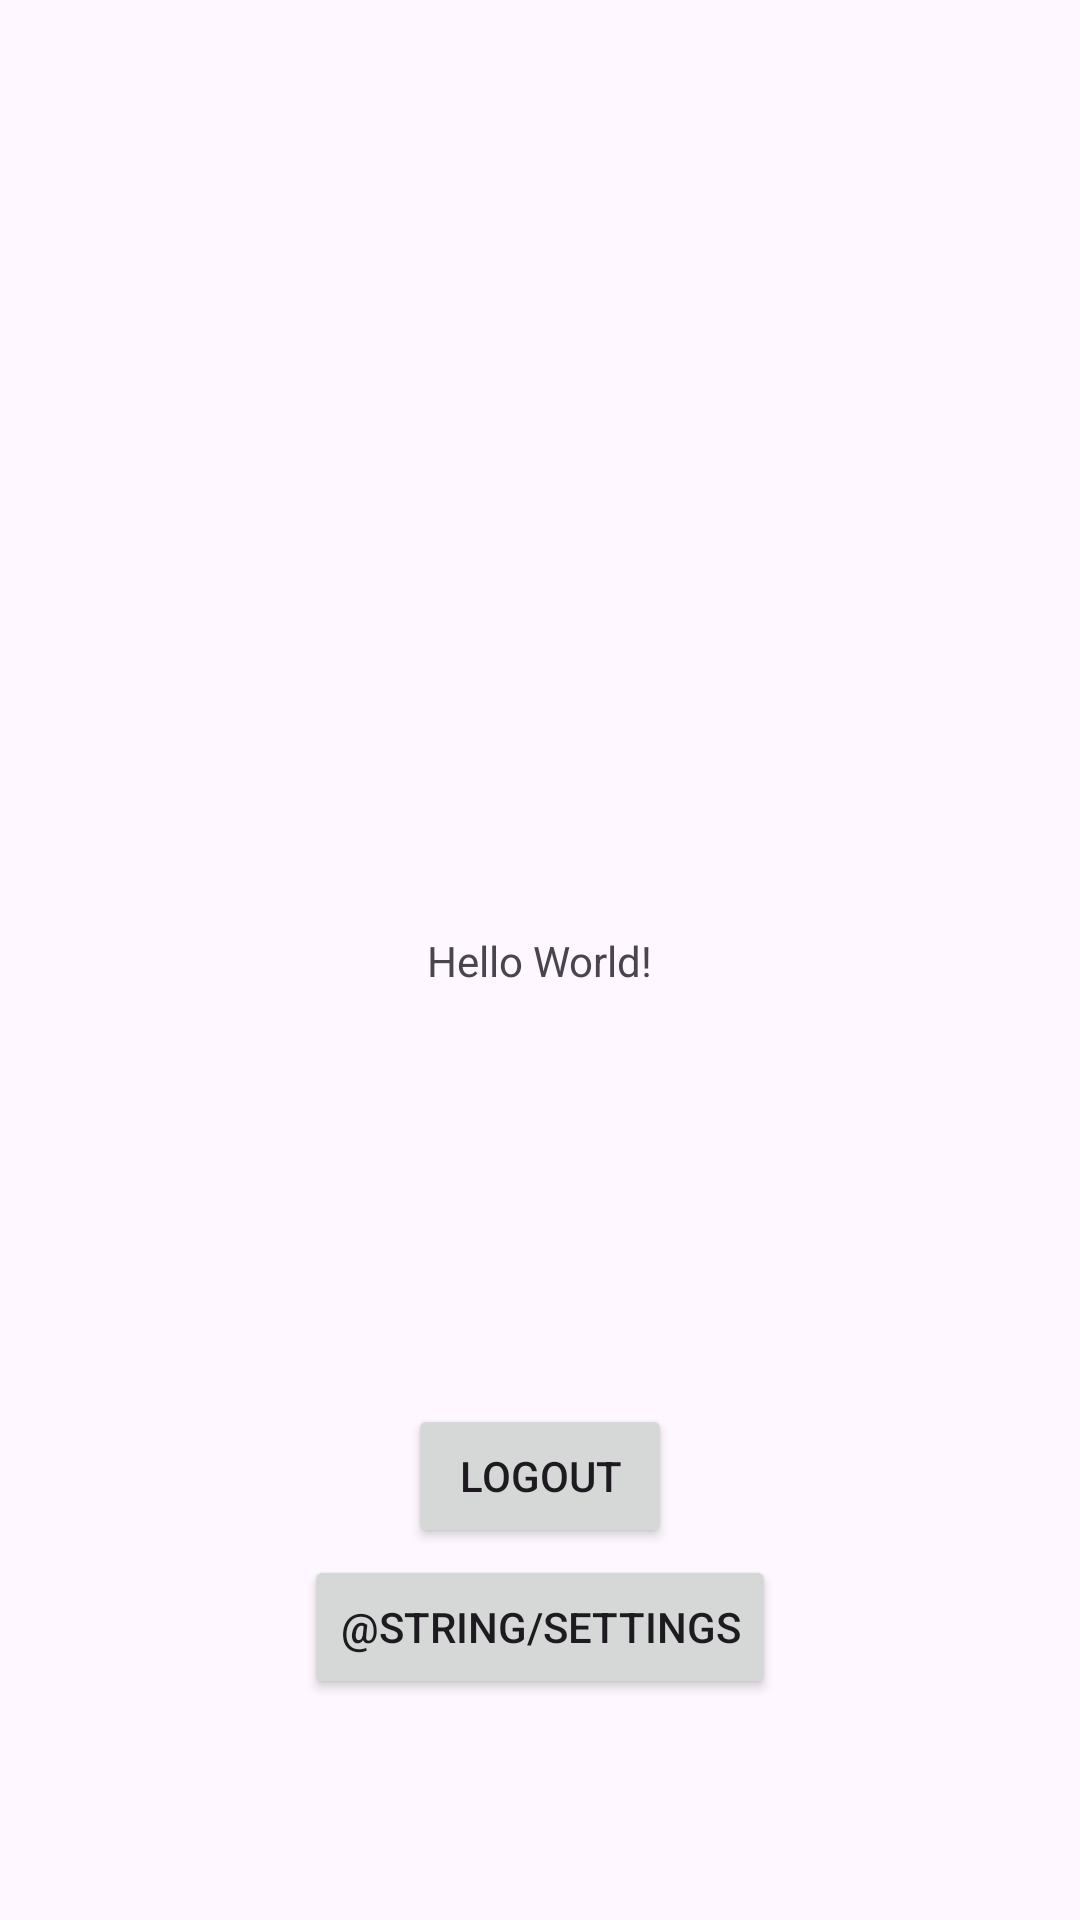

Produce the Android XML layout that renders to this screen, including the resource entries it uses.
<!-- AndroidManifest.xml: application theme Theme.Material3.Light -->
<!-- res/layout/activity_main.xml -->
<?xml version="1.0" encoding="utf-8"?>
<androidx.constraintlayout.widget.ConstraintLayout xmlns:android="http://schemas.android.com/apk/res/android"
    xmlns:app="http://schemas.android.com/apk/res-auto"
    xmlns:tools="http://schemas.android.com/tools"
    android:layout_width="match_parent"
    android:layout_height="match_parent"
    tools:context=".MainActivity">

    <TextView
        android:id="@+id/userEmailData"
        android:layout_width="wrap_content"
        android:layout_height="wrap_content"
        android:text="Hello World!"
        app:layout_constraintBottom_toBottomOf="parent"
        app:layout_constraintEnd_toEndOf="parent"
        app:layout_constraintStart_toStartOf="parent"
        app:layout_constraintTop_toTopOf="parent" />

    <Button
        android:id="@+id/logoutButton"
        android:layout_width="wrap_content"
        android:layout_height="wrap_content"
        android:layout_marginTop="14dp"
        android:text="@string/logout"
        app:layout_constraintBottom_toBottomOf="parent"
        app:layout_constraintEnd_toEndOf="parent"
        app:layout_constraintStart_toStartOf="parent"
        app:layout_constraintTop_toBottomOf="@+id/userEmailData"
        app:layout_constraintVertical_bias="0.5" />

    <Button
        android:id="@+id/settingsButton"
        android:layout_width="wrap_content"
        android:layout_height="wrap_content"
        android:layout_marginTop="14dp"
        android:text="@string/settings"
        app:layout_constraintBottom_toBottomOf="parent"
        app:layout_constraintEnd_toEndOf="parent"
        app:layout_constraintStart_toStartOf="parent"
        app:layout_constraintTop_toBottomOf="@+id/userEmailData"
        app:layout_constraintVertical_bias="0.704" />
</androidx.constraintlayout.widget.ConstraintLayout>
<!-- resources referenced by this layout -->
<resources>
  <string name="logout">Logout</string>
  <string name="settings">Настройки</string>
</resources>
